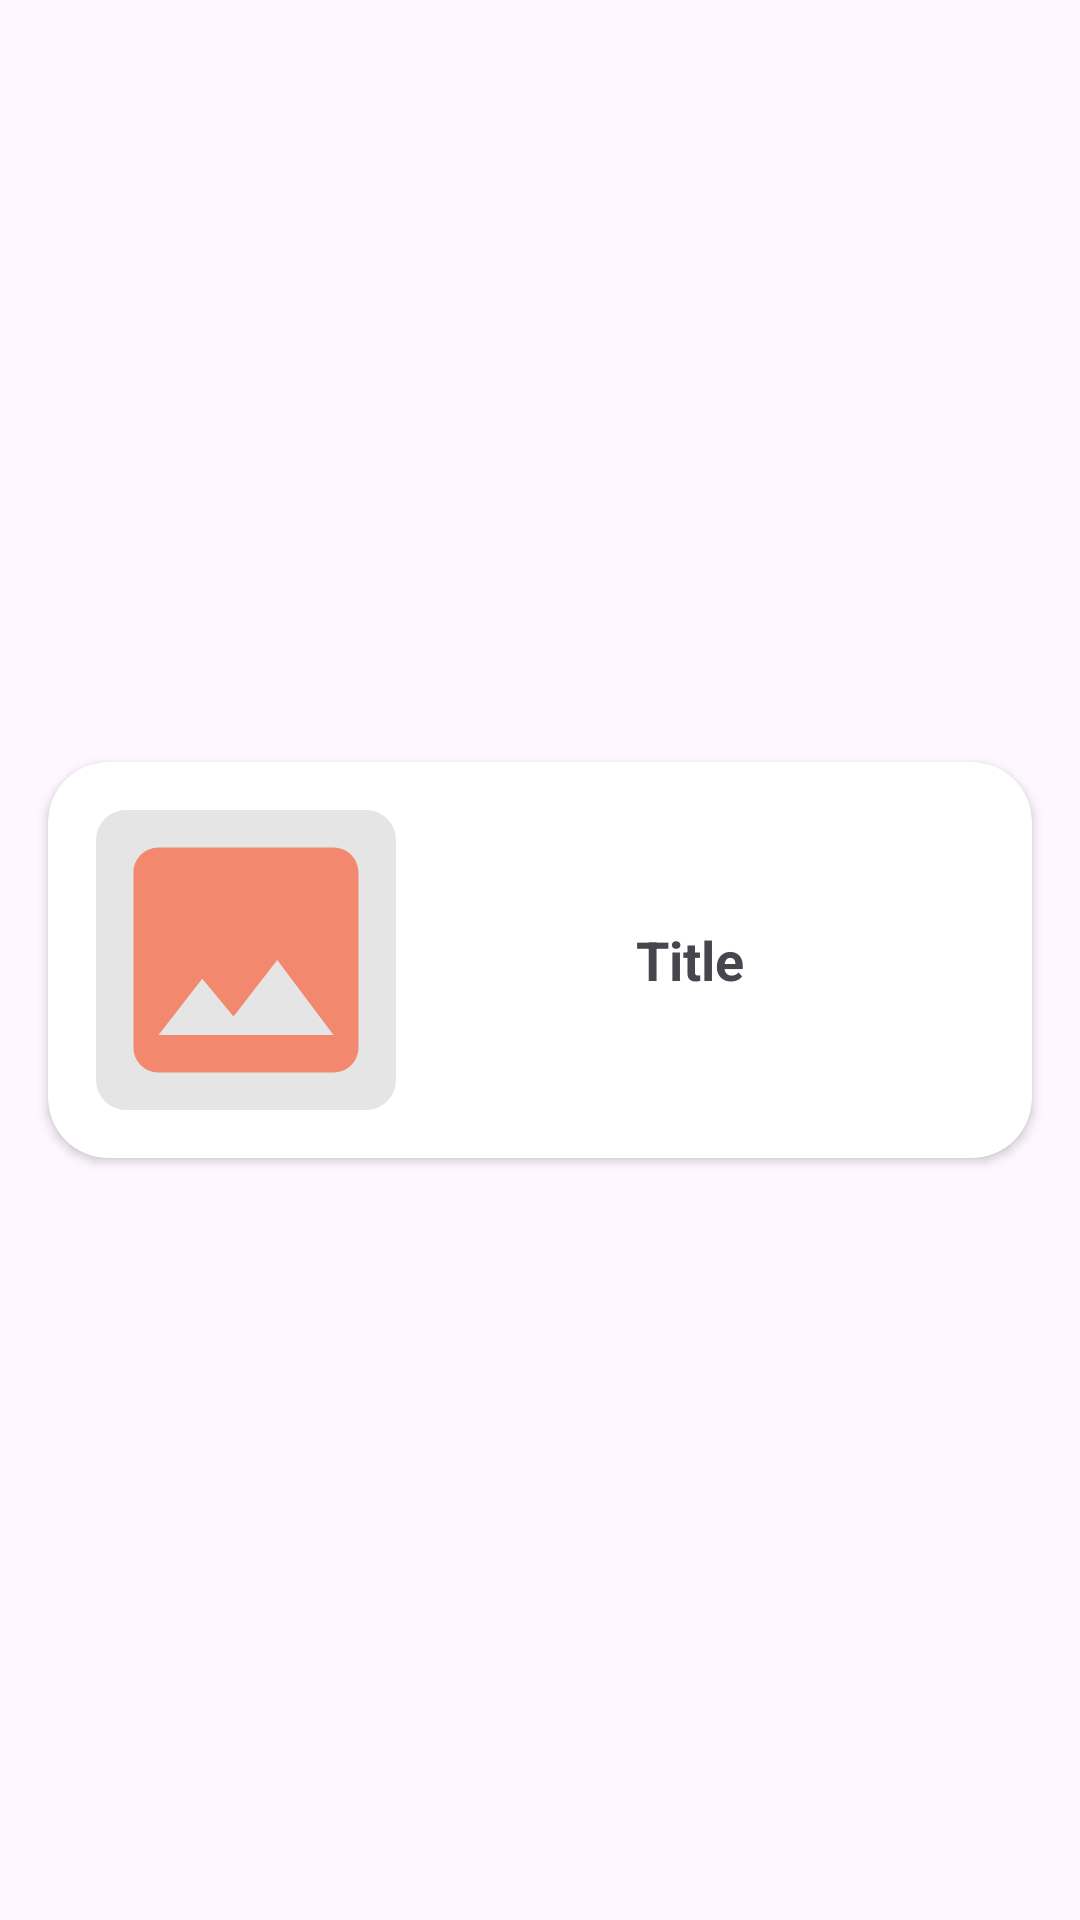

Android layout source for this screen:
<!-- AndroidManifest.xml: application theme Theme.BarterBuddy -->
<!-- res/layout/personal_items_recycler_card.xml -->
<?xml version="1.0" encoding="utf-8"?>
<androidx.constraintlayout.widget.ConstraintLayout xmlns:android="http://schemas.android.com/apk/res/android"
    xmlns:app="http://schemas.android.com/apk/res-auto"
    android:layout_width="match_parent"
    android:layout_height="wrap_content">

    <androidx.cardview.widget.CardView
        android:layout_width="match_parent"
        android:layout_height="wrap_content"
        android:layout_marginHorizontal="16dp"
        android:layout_marginVertical="4dp"
        app:cardCornerRadius="20dp"
        app:cardElevation="2dp"
        app:layout_constraintBottom_toBottomOf="parent"
        app:layout_constraintEnd_toEndOf="parent"
        app:layout_constraintStart_toStartOf="parent"
        app:layout_constraintTop_toTopOf="parent">

        <LinearLayout
            android:layout_width="match_parent"
            android:layout_height="100dp"
            android:layout_margin="16dp"
            android:gravity="center_vertical"
            android:orientation="horizontal">

            <com.google.android.material.imageview.ShapeableImageView
                android:id="@+id/personal_items_recycler_card_image"
                android:layout_width="100dp"
                android:layout_height="match_parent"
                android:adjustViewBounds="true"
                android:background="@color/light_grey"
                android:scaleType="centerCrop"
                android:src="@drawable/baseline_insert_photo_24"
                app:shapeAppearanceOverlay="@style/roundedImageViewPersonalItems" />

            <TextView
                android:id="@+id/item_title"
                android:layout_width="0dp"
                android:layout_height="wrap_content"
                android:layout_weight="1"
                android:gravity="center"
                android:text="@string/title"
                android:theme="@style/defaultBoldedTextStyle" />

        </LinearLayout>

    </androidx.cardview.widget.CardView>

</androidx.constraintlayout.widget.ConstraintLayout>
<!-- resources referenced by this layout -->
<resources>
  <color name="light_grey">#E5E5E5 </color>
  <!-- drawable baseline_insert_photo_24 (drawable) -->
  <vector android:height="24dp" android:tint="@color/peach"
      android:viewportHeight="24" android:viewportWidth="24"
      android:width="24dp" xmlns:android="http://schemas.android.com/apk/res/android">
      <path android:fillColor="@android:color/white" android:pathData="M21,19V5c0,-1.1 -0.9,-2 -2,-2H5c-1.1,0 -2,0.9 -2,2v14c0,1.1 0.9,2 2,2h14c1.1,0 2,-0.9 2,-2zM8.5,13.5l2.5,3.01L14.5,12l4.5,6H5l3.5,-4.5z"/>
  </vector>
  <string name="title">Title</string>
  <style name="defaultBoldedTextStyle" parent="">
          <item name="android:textStyle">bold</item>
          <item name="android:textSize">18sp</item>
      </style>
  <style name="roundedImageViewPersonalItems" parent="">
          <item name="cornerFamily">rounded</item>
          <item name="cornerSize">10dp</item>
          <item name="color">@color/white</item>
      </style>
  <style name="Theme.BarterBuddy" parent="Base.Theme.BarterBuddy" />
  <color name="peach">#f2886d</color>
  <color name="white">#FFFFFFFF</color>
  <style name="Base.Theme.BarterBuddy" parent="Theme.Material3.DayNight.NoActionBar">
          
          
          <item name="colorPrimary">@color/peach</item>
      </style>
</resources>
